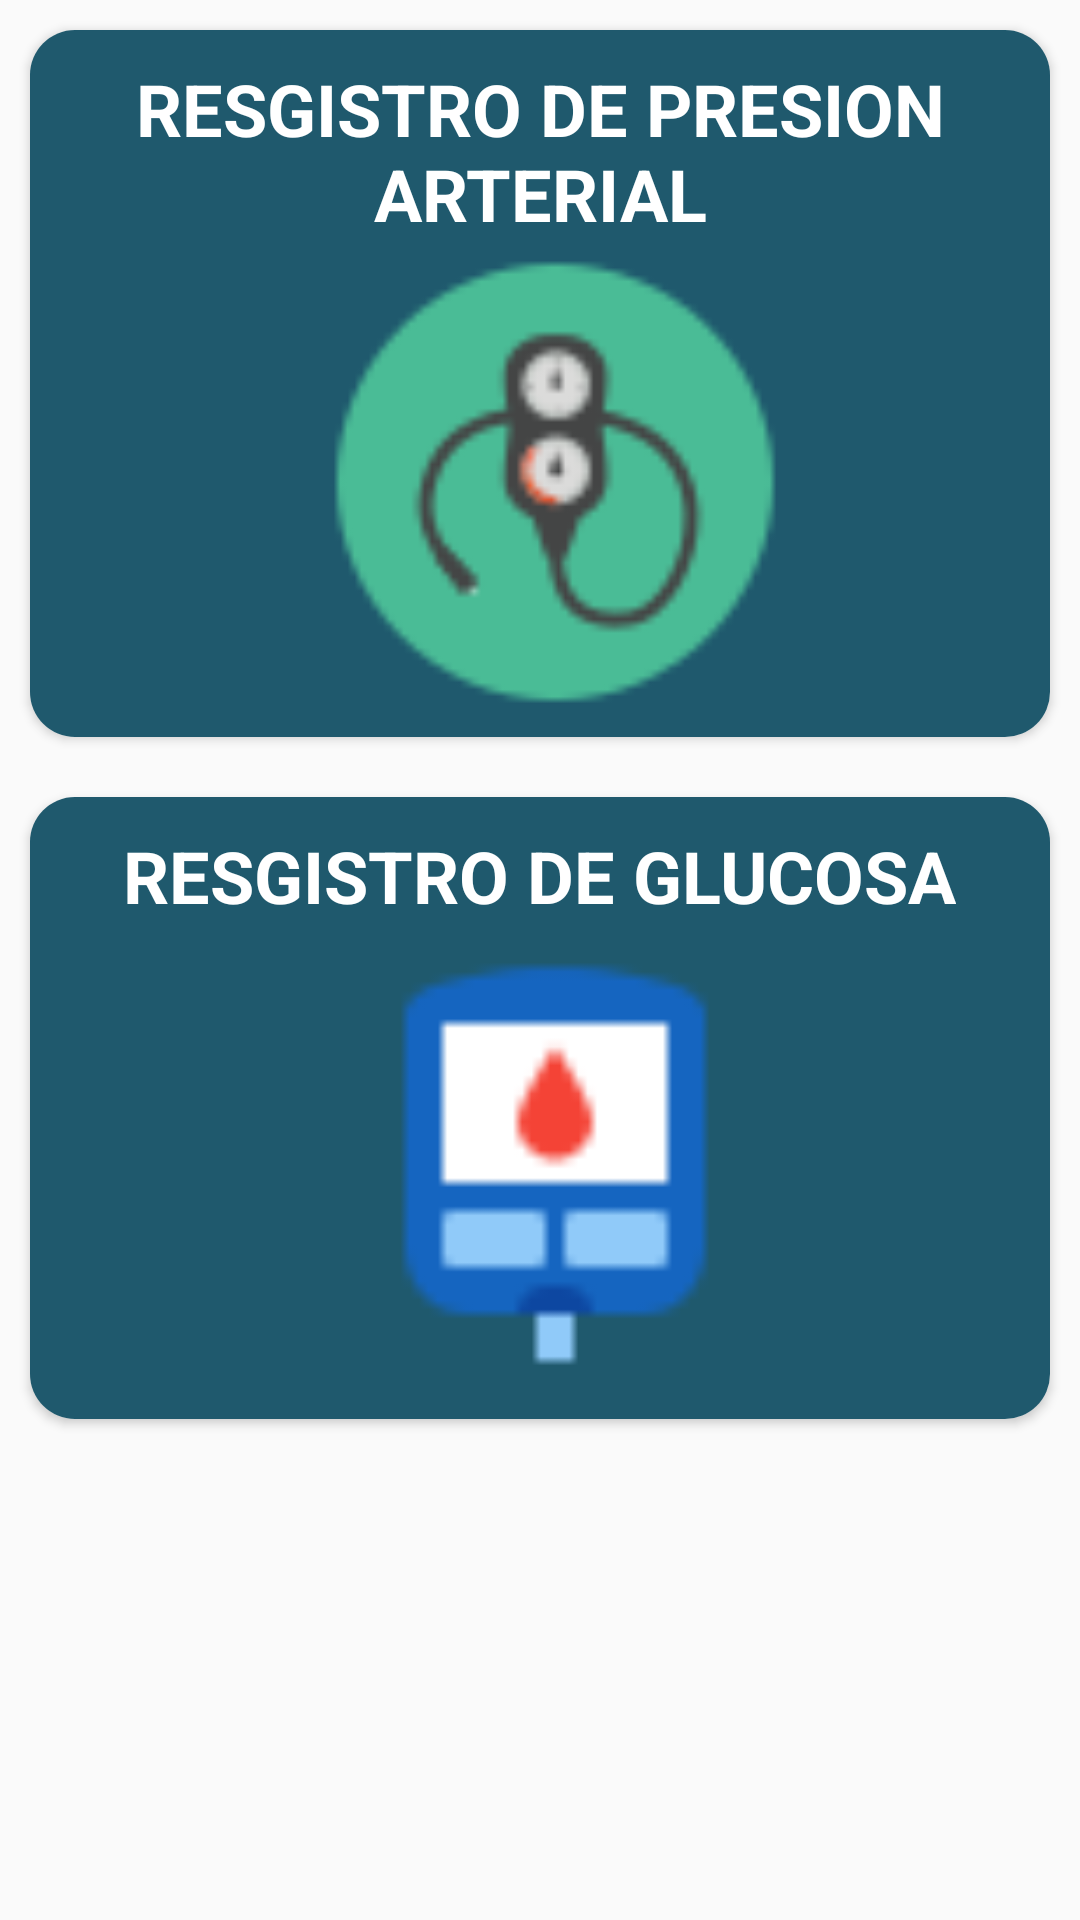

Write the Android layout XML for this screen, with the resource values it uses.
<!-- AndroidManifest.xml: application theme AppTheme -->
<!-- res/layout/activity_bitacora.xml -->
<?xml version="1.0" encoding="utf-8"?>
<LinearLayout xmlns:android="http://schemas.android.com/apk/res/android"
    xmlns:app="http://schemas.android.com/apk/res-auto"
    xmlns:tools="http://schemas.android.com/tools"
    android:layout_width="match_parent"
    android:layout_height="match_parent"
    tools:context=".Bitacora"
    android:orientation="vertical">

    <androidx.cardview.widget.CardView
        android:layout_width="match_parent"
        android:layout_height="wrap_content"
        android:id="@+id/presion_card"
        app:cardCornerRadius="15dp"
        android:padding="5dp"
        android:layout_margin="10dp"

        >

        <RelativeLayout
            android:layout_width="match_parent"
            android:layout_height="match_parent"
            android:layout_centerHorizontal="true"

            android:background="#1F596D"
            android:padding="10dp">

            <TextView
                android:id="@+id/title_presion"
                android:layout_width="wrap_content"
                android:layout_height="wrap_content"
                android:layout_alignParentTop="true"
                android:layout_centerHorizontal="true"
                android:fontFamily="sans-serif"
                android:gravity="center_horizontal"
                android:text="RESGISTRO DE PRESION ARTERIAL"
                android:textAlignment="center"
                android:textColor="#ffffff"
                android:textSize="24dp"
                android:textStyle="bold" />


            <ImageView

                android:id="@+id/img_presion"
                android:layout_width="150dp"
                android:layout_height="150dp"
                android:layout_below="@id/title_presion"
                android:layout_marginLeft="90dp"
                android:layout_marginTop="5dp"
                android:background="@drawable/presion"
                android:paddingTop="5dp" />


        </RelativeLayout>
    </androidx.cardview.widget.CardView>
    <androidx.cardview.widget.CardView
        android:layout_width="match_parent"
        android:layout_height="wrap_content"
        android:id="@+id/glucosa_card"
        app:cardCornerRadius="15dp"
        android:padding="5dp"
        android:layout_margin="10dp"

        >

        <RelativeLayout
            android:layout_width="match_parent"
            android:layout_height="wrap_content"
            android:layout_centerHorizontal="true"
            android:background="#1F596D"
            android:padding="10dp">

            <TextView
                android:id="@+id/title_glucosa"
                android:layout_width="wrap_content"
                android:layout_height="wrap_content"
                android:layout_alignParentTop="true"
                android:layout_centerHorizontal="true"
                android:fontFamily="sans-serif"
                android:textColor="#ffffff"
                android:textSize="24dp"
                android:textStyle="bold"
                android:text="RESGISTRO DE GLUCOSA"/>


            <ImageView

                android:id="@+id/img_glucosa"
                android:layout_width="150dp"
                android:layout_height="150dp"
                android:layout_below="@id/title_glucosa"
                android:layout_marginLeft="90dp"
                android:layout_marginTop="5dp"
                android:background="@drawable/glucosa"
                android:paddingTop="5dp" />


        </RelativeLayout>
    </androidx.cardview.widget.CardView>
</LinearLayout>
<!-- resources referenced by this layout -->
<resources>
  <!-- drawable glucosa: png bitmap (drawable, 965 bytes) -->
  <!-- drawable presion: png bitmap (drawable, 3853 bytes) -->
  <style name="AppTheme" parent="Theme.AppCompat.Light.DarkActionBar">
          
          <item name="colorPrimary">#FFFFFF</item>
          <item name="colorPrimaryDark">#1F596D</item>
          <item name="colorAccent">#FFFFFF</item>
          <item name="colorControlNormal">#FFFFFF</item>
      </style>
</resources>
